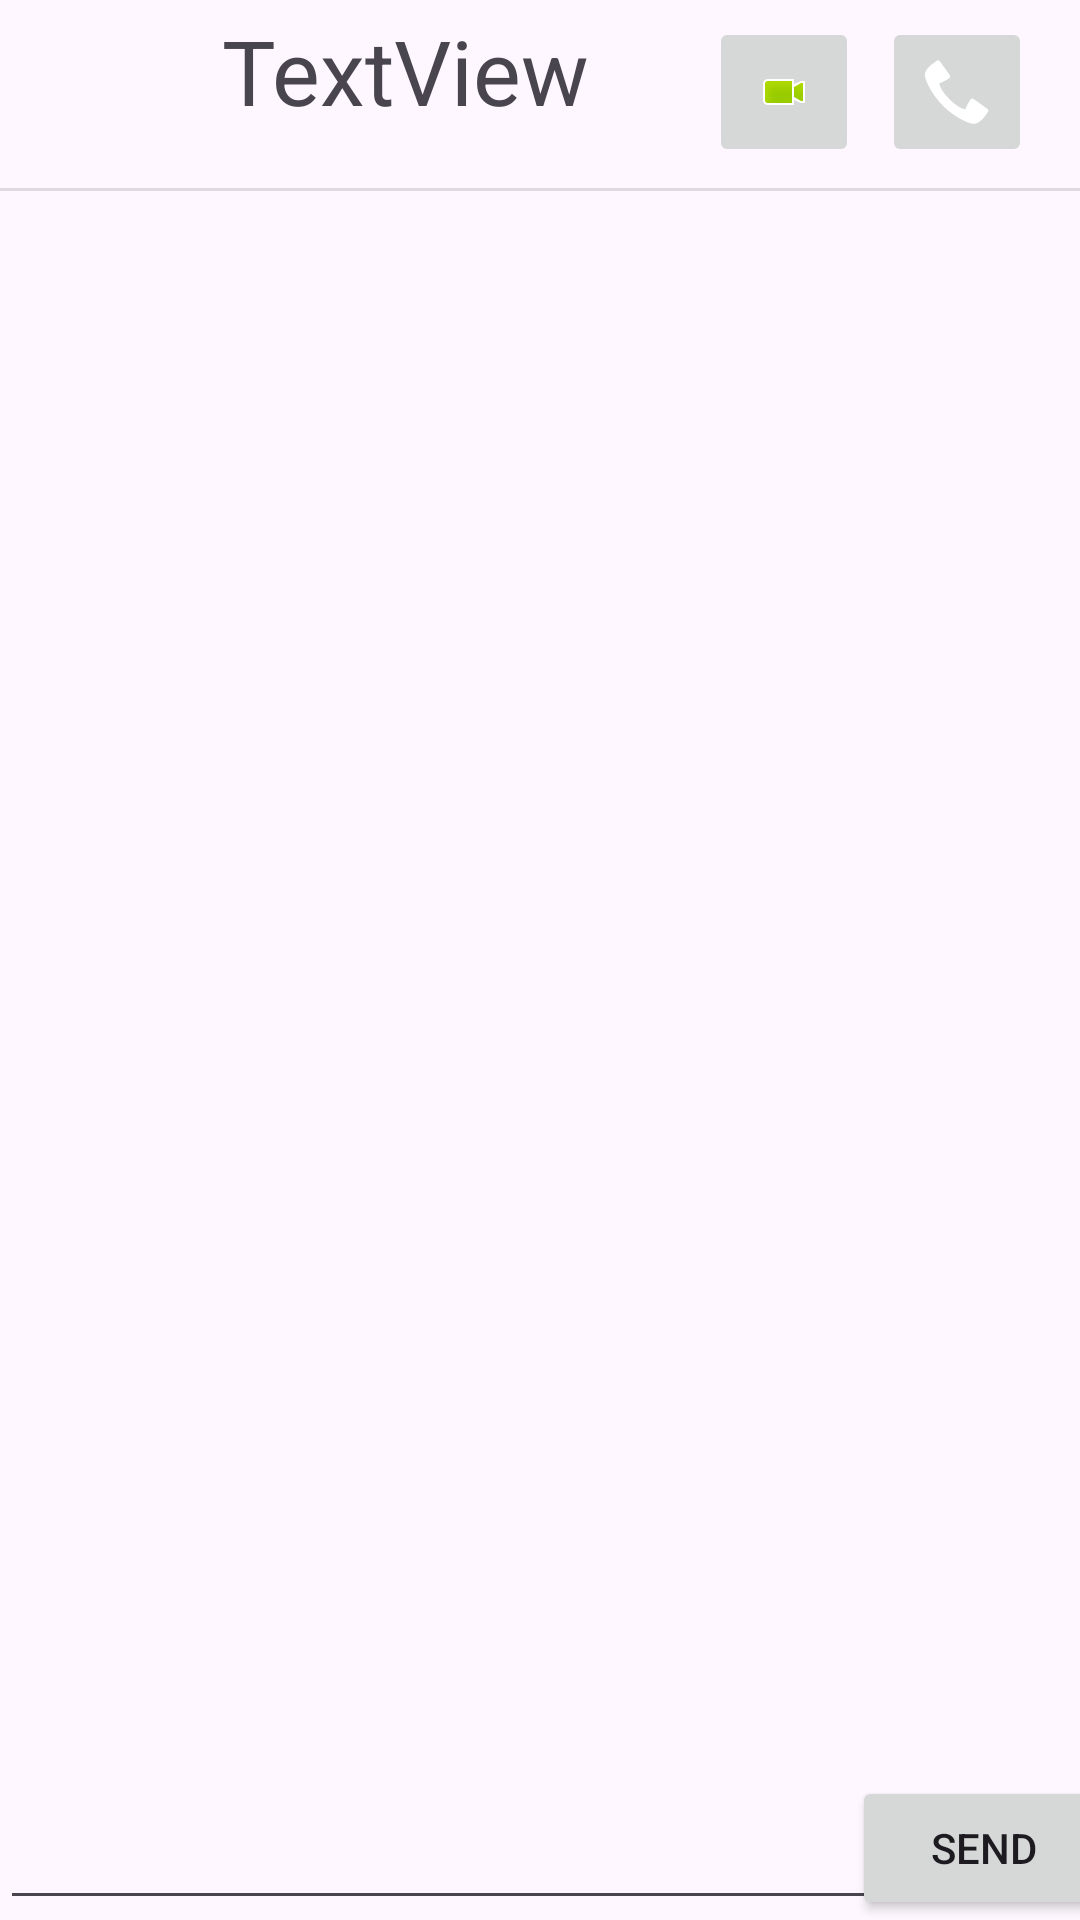

Reconstruct the res/layout file that produces this screen, plus the resources it refers to.
<!-- AndroidManifest.xml: application theme Theme.Powerline -->
<!-- res/layout/activity_message_thread.xml -->
<?xml version="1.0" encoding="utf-8"?>
<androidx.constraintlayout.widget.ConstraintLayout xmlns:android="http://schemas.android.com/apk/res/android"
    xmlns:app="http://schemas.android.com/apk/res-auto"
    xmlns:tools="http://schemas.android.com/tools"
    android:layout_width="match_parent"
    android:layout_height="match_parent"
    tools:context=".MessageThread">

    <TextView
        android:id="@+id/contactName"
        android:layout_width="wrap_content"
        android:layout_height="50dp"
        android:layout_marginBottom="10dp"
        android:text="TextView"
        android:textSize="30sp"
        app:layout_constraintBottom_toBottomOf="@+id/divider2"
        app:layout_constraintEnd_toEndOf="parent"
        app:layout_constraintHorizontal_bias="0.311"
        app:layout_constraintStart_toStartOf="parent"
        app:layout_constraintTop_toTopOf="parent"
        app:layout_constraintVertical_bias="0.888" />

    <ImageButton
        android:id="@+id/imageButton"
        android:layout_width="50dp"
        android:layout_height="50dp"
        android:layout_marginEnd="16dp"
        app:layout_constraintBottom_toBottomOf="@+id/divider2"
        app:layout_constraintEnd_toEndOf="parent"
        app:layout_constraintHorizontal_bias="1.0"
        app:layout_constraintStart_toEndOf="@+id/contactName"
        app:layout_constraintTop_toTopOf="parent"
        app:layout_constraintVertical_bias="0.421"
        app:srcCompat="@android:drawable/stat_sys_phone_call" />

    <ImageButton
        android:id="@+id/imageButton2"
        android:layout_width="50dp"
        android:layout_height="50dp"
        app:layout_constraintBottom_toBottomOf="@+id/divider2"
        app:layout_constraintEnd_toStartOf="@+id/imageButton"
        app:layout_constraintHorizontal_bias="0.842"
        app:layout_constraintStart_toEndOf="@+id/contactName"
        app:layout_constraintTop_toTopOf="parent"
        app:layout_constraintVertical_bias="0.421"
        app:srcCompat="@android:drawable/presence_video_online" />

    <View
        android:id="@+id/divider2"
        android:layout_width="match_parent"
        android:layout_height="1dp"
        android:background="?android:attr/listDivider"
        app:layout_constraintBottom_toBottomOf="parent"
        app:layout_constraintEnd_toEndOf="parent"
        app:layout_constraintStart_toStartOf="parent"
        app:layout_constraintTop_toTopOf="parent"
        app:layout_constraintVertical_bias="0.098" />

    <androidx.recyclerview.widget.RecyclerView
        android:layout_width="match_parent"
        android:isScrollContainer="false"
        android:id="@+id/message_thread_recycler"
        android:layout_height="801dp"
        app:layout_constraintBottom_toBottomOf="parent"
        app:layout_constraintEnd_toEndOf="parent"
        app:layout_constraintStart_toStartOf="parent"
        android:layout_marginTop="40dp"
        app:layout_constraintTop_toBottomOf="@+id/divider2" />

    <EditText
        android:id="@+id/messageInput"
        android:layout_width="296dp"
        android:layout_height="48dp"
        android:ems="10"
        android:gravity="start|top"
        android:isScrollContainer="false"
        android:inputType="textMultiLine"
        app:layout_constraintBottom_toBottomOf="parent"
        app:layout_constraintStart_toStartOf="parent" />

    <Button
        android:id="@+id/send_button"
        android:layout_width="wrap_content"
        android:layout_height="wrap_content"
        android:text="Send"
        android:onClick="sendMessage"
        app:layout_constraintBottom_toBottomOf="parent"
        app:layout_constraintEnd_toEndOf="parent"
        app:layout_constraintStart_toEndOf="@+id/messageInput" />

</androidx.constraintlayout.widget.ConstraintLayout>
<!-- resources referenced by this layout -->
<resources>
  <style name="Theme.Powerline" parent="Base.Theme.Powerline" />
  <style name="Base.Theme.Powerline" parent="Theme.Material3.DayNight.NoActionBar">
          
          <item name="colorPrimary">@color/pl_primary</item>
          
      </style>
  <color name="pl_primary">#BFBE45</color>
</resources>
